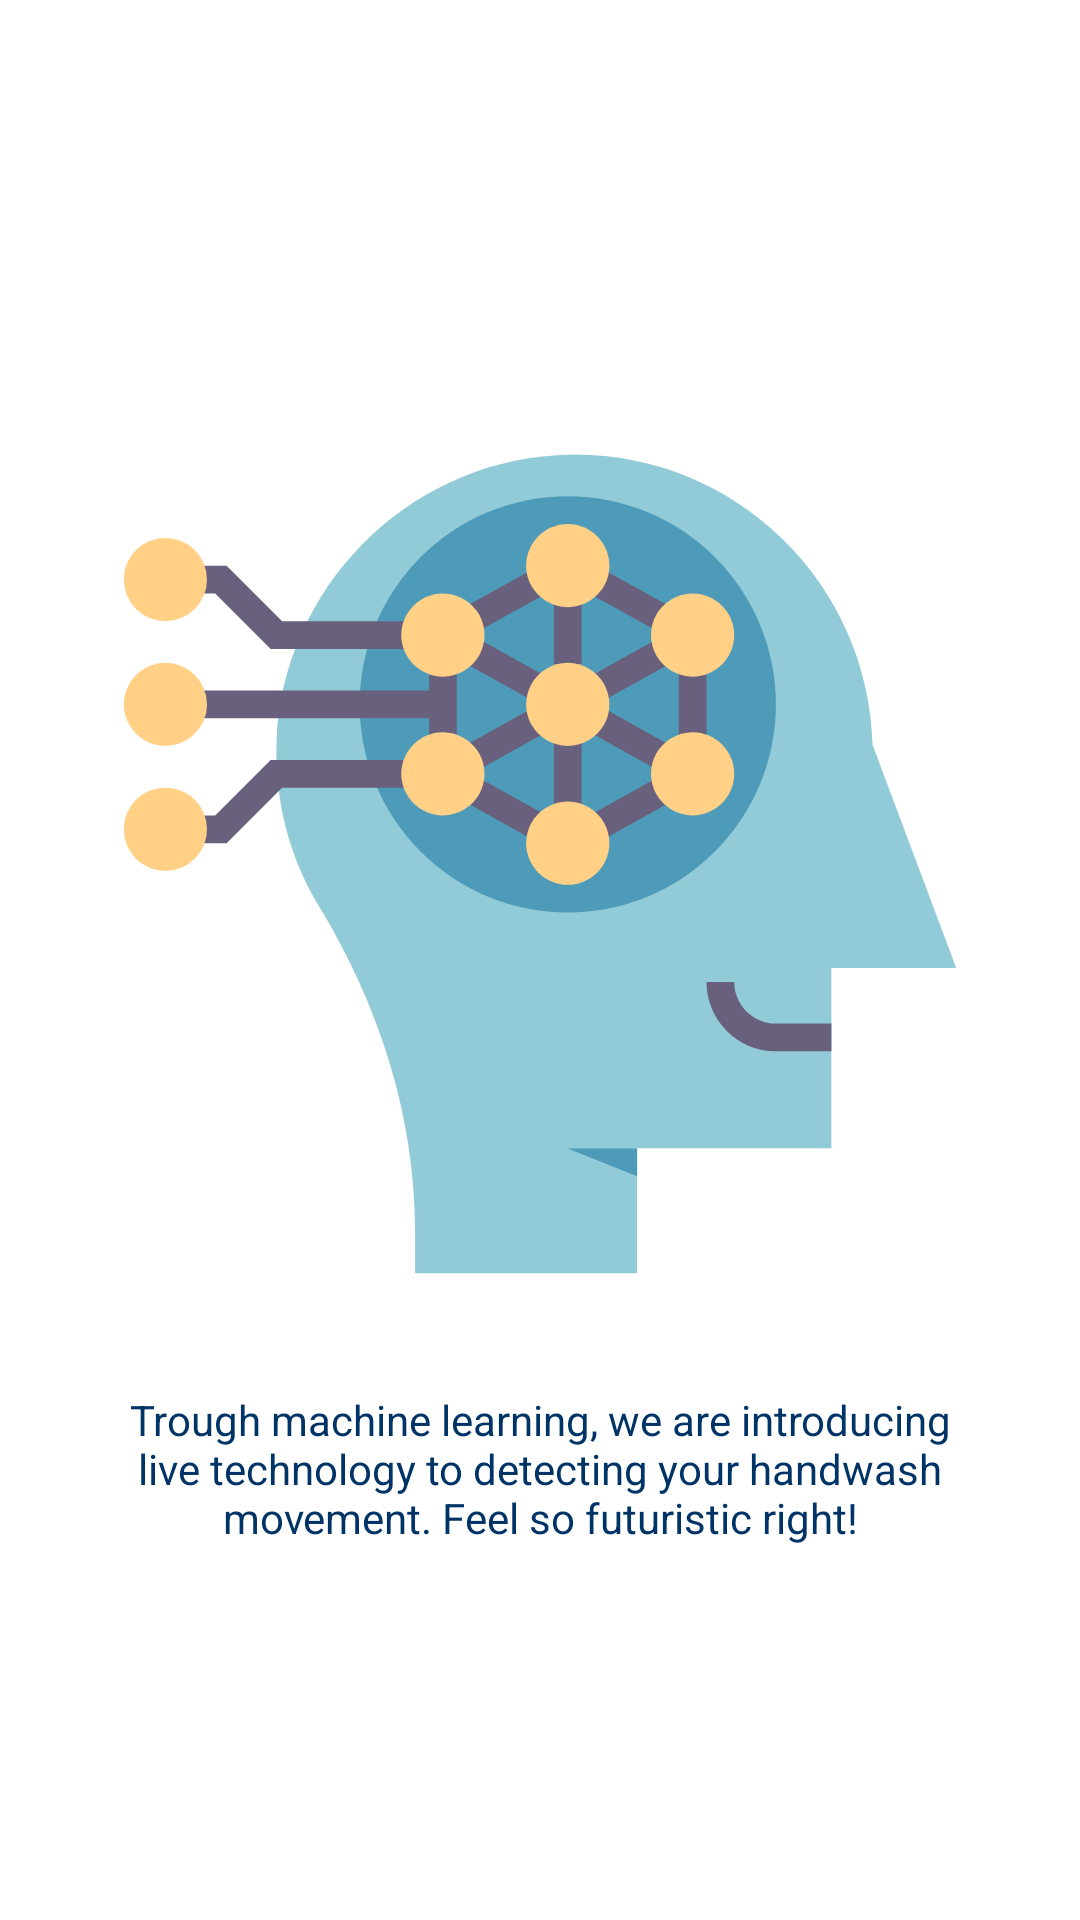

The Android layout XML behind this screen, and the referenced resources:
<!-- AndroidManifest.xml: application theme Theme.EduWash -->
<!-- res/layout/onboarding_slide2.xml -->
<?xml version="1.0" encoding="utf-8"?>
<androidx.constraintlayout.widget.ConstraintLayout
    xmlns:android="http://schemas.android.com/apk/res/android"
    xmlns:app="http://schemas.android.com/apk/res-auto"
    xmlns:tools="http://schemas.android.com/tools"
    android:layout_width="match_parent"
    android:layout_height="match_parent">

    <ImageView
        android:id="@+id/img"
        android:layout_width="0dp"
        android:layout_height="0dp"
        android:layout_marginStart="32dp"
        android:layout_marginEnd="32dp"
        android:adjustViewBounds="true"
        app:layout_constraintBottom_toBottomOf="parent"
        app:layout_constraintDimensionRatio="1:1"
        app:layout_constraintEnd_toEndOf="parent"
        app:layout_constraintStart_toStartOf="parent"
        app:layout_constraintTop_toTopOf="parent"
        app:layout_constraintVertical_bias="0.4"
        app:srcCompat="@drawable/ic_machinelearning"
        tools:ignore="ContentDescription" />

    <TextView
        android:id="@+id/descTV"
        android:layout_width="0dp"
        android:layout_height="wrap_content"
        android:layout_marginTop="30dp"
        android:gravity="center"
        android:text="@string/onboarding_slide2_desc"
        android:textAppearance="@style/TextAppearance.AppCompat.Body1"
        android:textColor="@color/colorBlueMidnight"
        app:layout_constraintEnd_toEndOf="@+id/img"
        app:layout_constraintStart_toStartOf="@+id/img"
        app:layout_constraintTop_toBottomOf="@+id/img" />

</androidx.constraintlayout.widget.ConstraintLayout>
<!-- resources referenced by this layout -->
<resources>
  <color name="colorBlueMidnight">#003366</color>
  <!-- drawable ic_machinelearning: vector/xml drawable (drawable, 4595 chars, omitted) -->
  <string name="onboarding_slide2_desc">Trough machine learning, we are introducing live technology to detecting your handwash movement. Feel so futuristic right!</string>
  <style name="Theme.EduWash" parent="Theme.MaterialComponents.DayNight.DarkActionBar">
          
          <item name="colorPrimary">#84C1D3</item>
          <item name="colorPrimaryVariant">#3F97B1</item>
          <item name="colorOnPrimary">@color/white</item>
          
          <item name="colorSecondary">@color/teal_200</item>
          <item name="colorSecondaryVariant">@color/teal_700</item>
          <item name="colorOnSecondary">@color/black</item>
          
          <item name="android:statusBarColor" tools:targetApi="l">?attr/colorPrimaryVariant</item>
          
      </style>
  <color name="white">#FFFFFFFF</color>
  <color name="teal_200">#FF03DAC5</color>
  <color name="teal_700">#FF018786</color>
  <color name="black">#FF000000</color>
</resources>
